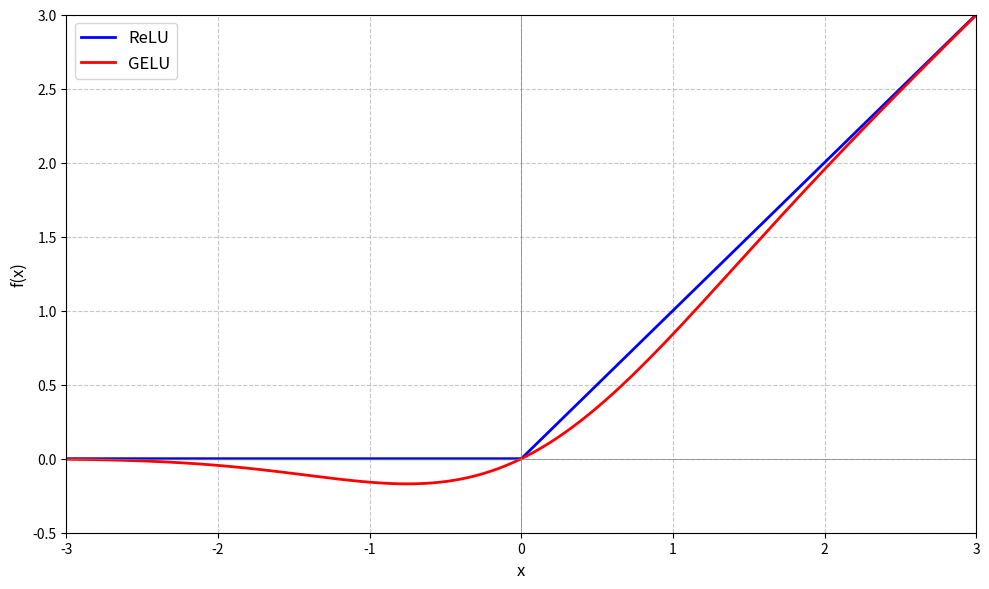

Recreate this plot in Python.
import matplotlib.pyplot as plt
import numpy as np

# 中文注释：请结合相邻代码理解此步骤
x = np.linspace(-3, 3, 500)

# 中文注释：ReLU
relu = np.maximum(0, x)

# 中文注释：GELU（）
gelu = 0.5 * x * (1 + np.tanh(np.sqrt(2 / np.pi) * (x + 0.044715 * x**3)))

# 中文注释：请结合相邻代码理解此步骤
fig, ax = plt.subplots(figsize=(10, 6))

ax.plot(x, relu, 'b-', linewidth=2, label='ReLU')
ax.plot(x, gelu, 'r-', linewidth=2, label='GELU')

# 中文注释：请结合相邻代码理解此步骤
ax.set_xlim(-3, 3)
ax.set_ylim(-0.5, 3.0)
ax.set_xlabel('x', fontsize=12)
ax.set_ylabel('f(x)', fontsize=12)

# 中文注释：请结合相邻代码理解此步骤
ax.grid(True, linestyle='--', alpha=0.7)
ax.axhline(y=0, color='gray', linewidth=0.5)
ax.axvline(x=0, color='gray', linewidth=0.5)

# 中文注释：请结合相邻代码理解此步骤
ax.legend(loc='upper left', fontsize=12)

# 中文注释：请结合相邻代码理解此步骤
plt.tight_layout()

# 中文注释：PNG
plt.savefig('relu_gelu.png', format='png', bbox_inches='tight')
plt.close()
